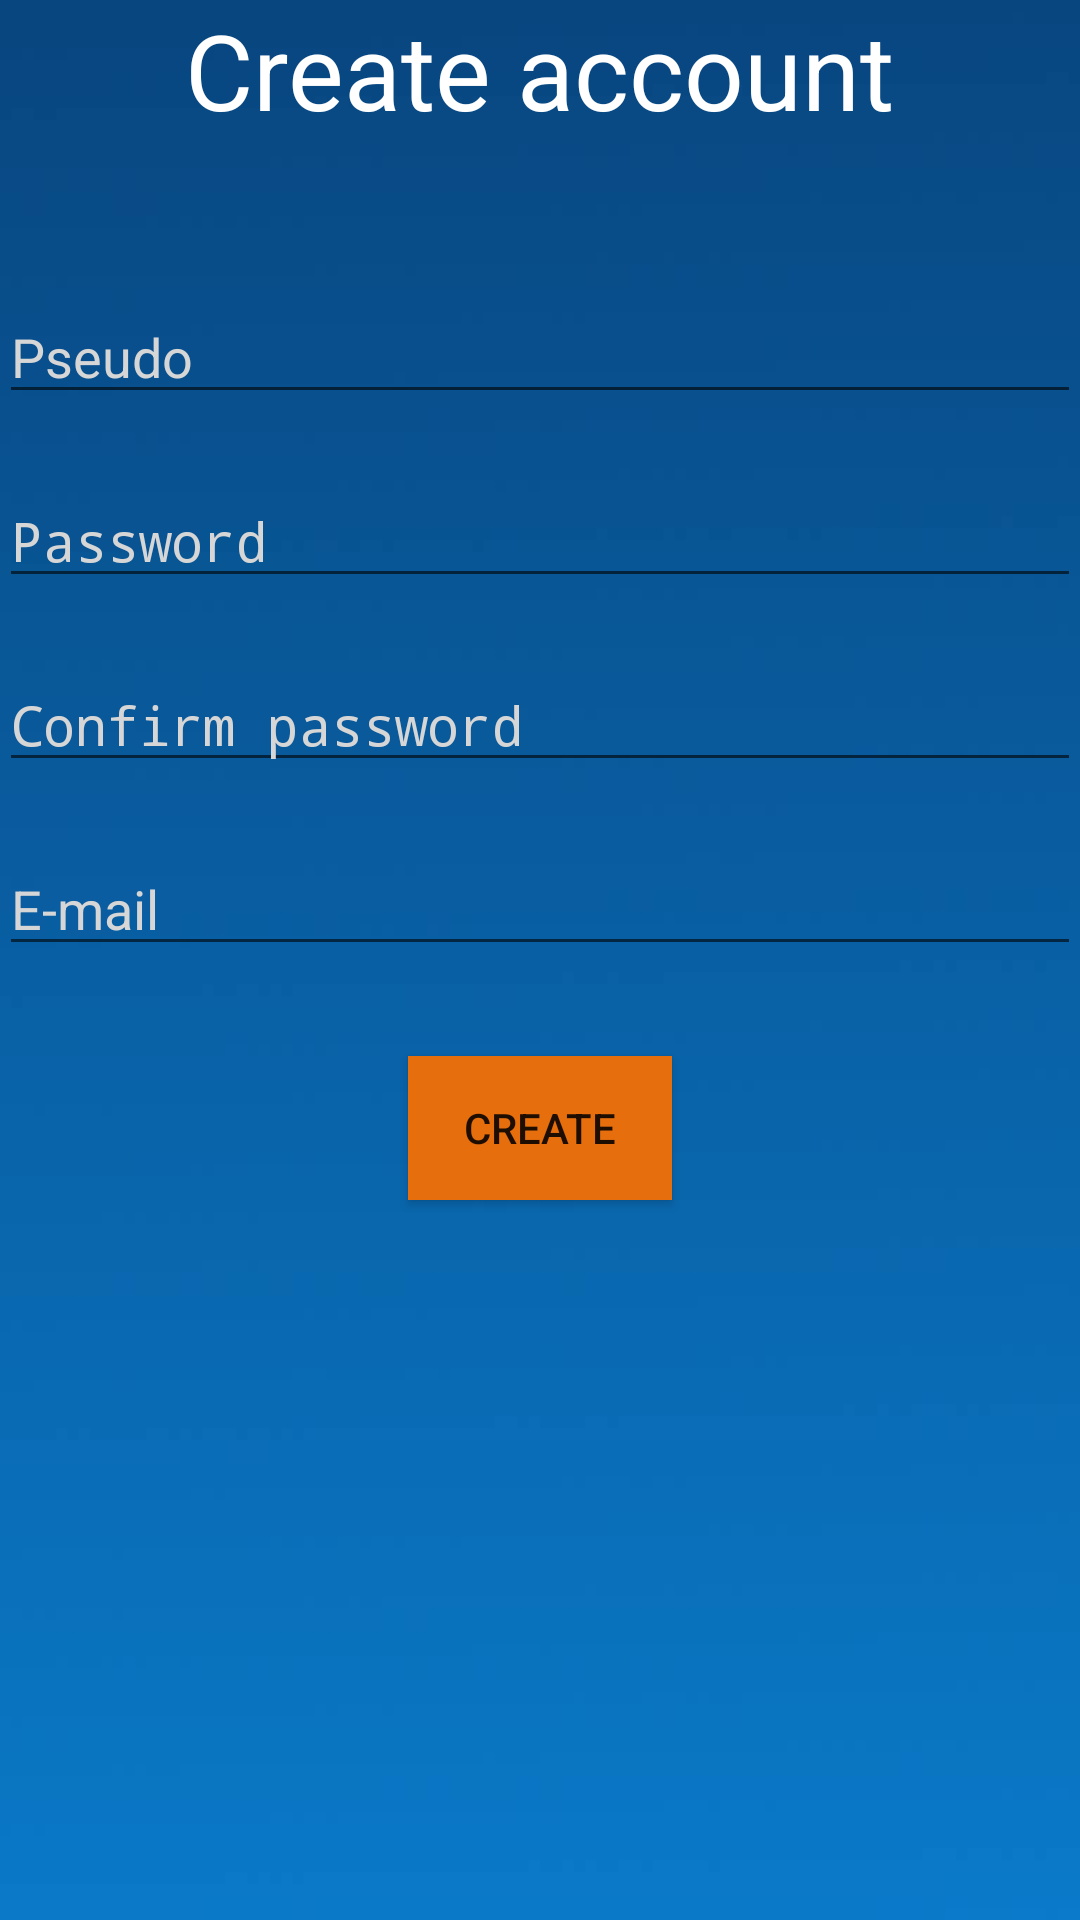

Here is an Android app screen rendered from its layout file. Give the layout XML and the strings, colors and styles it references.
<!-- AndroidManifest.xml: activity theme AppTheme.NoActionBar -->
<!-- res/layout/activity_create_account.xml -->
<?xml version="1.0" encoding="utf-8"?>
<RelativeLayout xmlns:android="http://schemas.android.com/apk/res/android"
    xmlns:tools="http://schemas.android.com/tools" android:layout_width="match_parent"
    android:layout_height="match_parent" android:paddingLeft="@dimen/activity_horizontal_margin"
    android:paddingRight="@dimen/activity_horizontal_margin"
    android:paddingTop="@dimen/activity_vertical_margin"
    android:paddingBottom="@dimen/activity_vertical_margin"
    tools:context="com.julab.battletap.CreateAccountActivity"
    android:background="@drawable/fond_battletap">

    <LinearLayout
        android:orientation="vertical"
        android:layout_width="match_parent"
        android:layout_height="match_parent"
        android:layout_alignParentTop="true"
        android:layout_alignParentRight="true"
        android:layout_alignParentEnd="true">

        <TextView
            android:layout_width="wrap_content"
            android:layout_height="wrap_content"
            android:text="@string/createAccountTitle"
            android:id="@+id/textView3"
            android:layout_gravity="center_horizontal"
            android:textSize="35dp"
            android:layout_marginBottom="50dp"
            android:textColor="#ffffff" />

        <EditText
            android:layout_width="match_parent"
            android:layout_height="wrap_content"
            android:id="@+id/pseudoCreateAccount"
            android:hint = "@string/pseudoCreateAccountDefault"
            android:layout_gravity="center_horizontal"
            android:layout_marginBottom="20dp"
            android:textColor="#ffffff"
            android:textColorHint="#d6d6d6"
            android:textColorHighlight="#e66e0d"
            android:textColorLink="#e66e0d"/>

        <EditText
            android:layout_width="match_parent"
            android:layout_height="wrap_content"
            android:inputType="textPassword"
            android:ems="10"
            android:hint="@string/pswCreateAccountDefault"
            android:id="@+id/pswCreateAccount"
            android:layout_gravity="center_horizontal"
            android:layout_marginBottom="20dp"
            android:textColor="#ffffff"
            android:textColorHint="#d6d6d6"
            android:textColorHighlight="#e66e0d" />

        <EditText
            android:layout_width="match_parent"
            android:layout_height="wrap_content"
            android:inputType="textPassword"
            android:ems="10"
            android:hint="@string/pswConfirmCreateAccountDefault"
            android:id="@+id/pswConfirmCreateAccount"
            android:layout_gravity="center_horizontal"
            android:layout_marginBottom="20dp"
            android:textColor="#ffffff"
            android:textColorHint="#d6d6d6"
            android:textColorHighlight="#e66e0d" />

        <EditText
            android:layout_width="match_parent"
            android:layout_height="wrap_content"
            android:inputType="textEmailAddress"
            android:ems="10"
            android:hint="@string/emailCreateAccountDefault"
            android:id="@+id/emailCreateAccount"
            android:layout_gravity="center_horizontal"
            android:layout_marginBottom="30dp"
            android:textColor="#ffffff"
            android:textColorHint="#d6d6d6"
            android:textColorHighlight="#e66e0d" />

        <Button
            android:layout_width="wrap_content"
            android:layout_height="wrap_content"
            android:text="@string/createAccountButton"
            android:id="@+id/createAccButtonId"
            android:layout_gravity="center_horizontal"
            android:background="#e66e0d" />
    </LinearLayout>
</RelativeLayout>
<!-- resources referenced by this layout -->
<resources>
  <!-- drawable fond_battletap: jpg bitmap (drawable, 10010 bytes) -->
  <string name="createAccountButton">Create</string>
  <string name="createAccountTitle">Create account</string>
  <string name="emailCreateAccountDefault">E-mail</string>
  <string name="pseudoCreateAccountDefault">Pseudo</string>
  <string name="pswConfirmCreateAccountDefault">Confirm password</string>
  <string name="pswCreateAccountDefault">Password</string>
  <style name="AppTheme.NoActionBar">
          <item name="windowActionBar">false</item>
          <item name="windowNoTitle">true</item>
      </style>
</resources>
